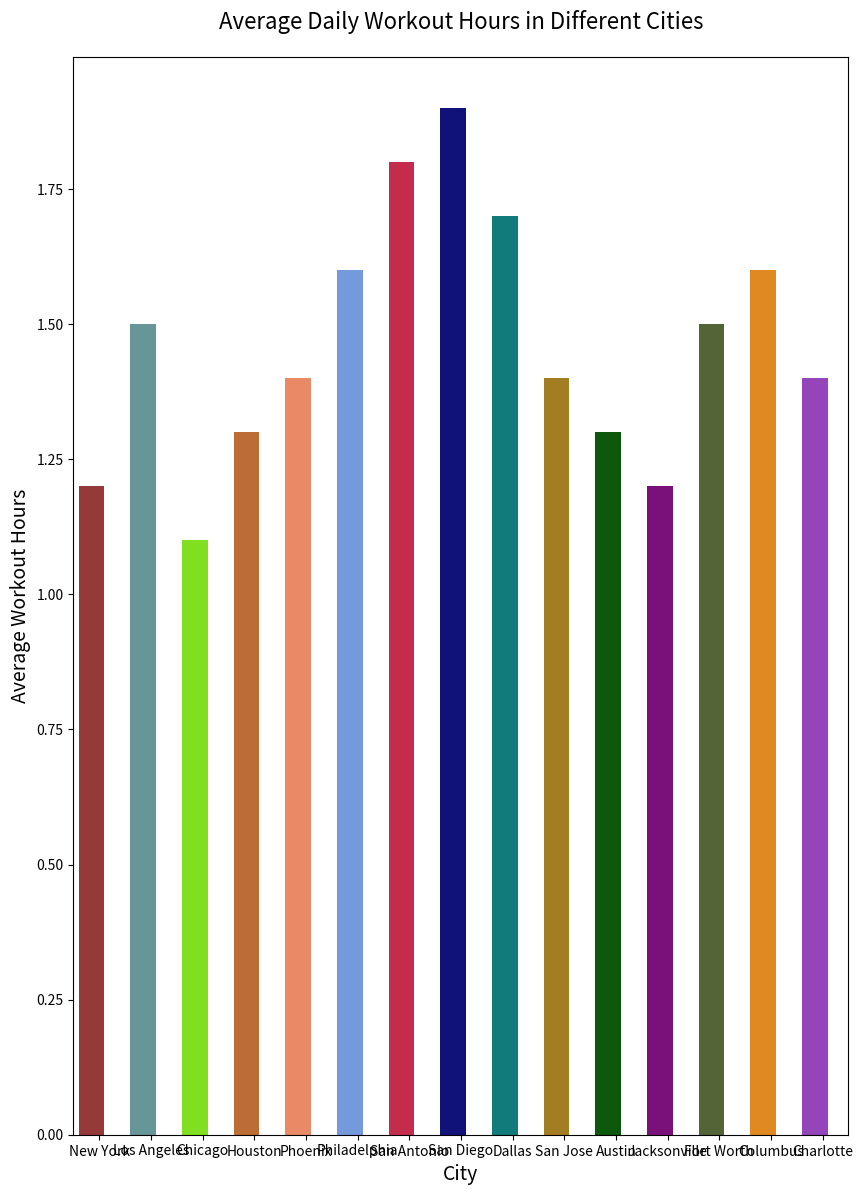

This figure's Python source:

import seaborn as sns
import pandas as pd
import matplotlib.pyplot as plt

data = {
    'city': ['New York', 'Los Angeles', 'Chicago', 'Houston', 'Phoenix', 'Philadelphia',
             'San Antonio', 'San Diego', 'Dallas', 'San Jose', 'Austin', 'Jacksonville',
             'Fort Worth', 'Columbus', 'Charlotte'],
    'average_workout_hours': [1.2, 1.5, 1.1, 1.3, 1.4, 1.6, 1.8, 1.9, 1.7, 1.4, 1.3, 1.2, 1.5, 1.6, 1.4]
}

df = pd.DataFrame(data)

plt.figure(figsize=(10, 14))
barplot = sns.barplot(
    x='city',
    y='average_workout_hours',
    data=df,
    palette=['#A52A2A', '#5F9EA0', '#7FFF00', '#D2691E', '#FF7F50', '#6495ED', '#DC143C', '#00008B', '#008B8B',
             '#B8860B', '#006400', '#8B008B', '#556B2F', '#FF8C00', '#9932CC'],
    orient='v'
)

for bar in barplot.patches:
    bar.set_width(0.5)

plt.title('Average Daily Workout Hours in Different Cities', fontsize=16, pad=20)
plt.ylabel('Average Workout Hours', fontsize=14)
plt.xlabel('City', fontsize=14)

plt.show()
